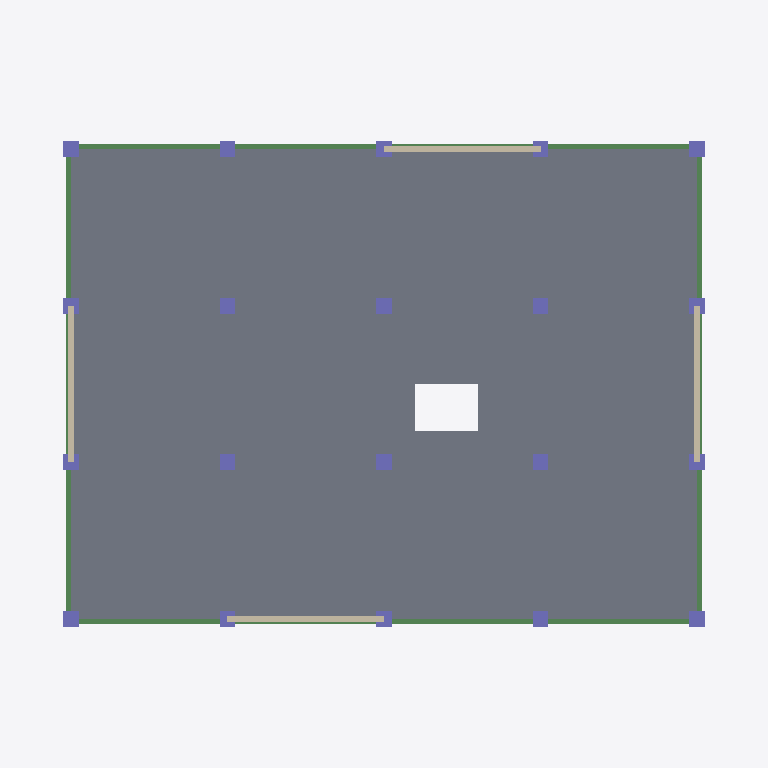
Plan cut of the same IFC building model at storey 'Level 5' (level 15.00 m, cut at 16.40 m), seen from above with north up, elements coloured by IFC class: 20 columns (violet), 14 beams (green), 4 walls (beige), 1 slab (grey). Cut surfaces are drawn darker.
Extent 22.7 m × 17.7 m × 55.2 m (x, y, z). Storeys (11): Base at 0.00 m; Level 1 at 3.00 m; Level 2 at 6.00 m; Level 3 at 9.00 m; Level 4 at 12.00 m; Level 5 at 15.00 m; Level 6 at 18.00 m; Level 7 at 21.00 m; Level 8 at 24.00 m; Level 9 at 27.00 m; Level 10 at 30.00 m. Elements (681): 341 IfcBeam, 200 IfcColumn, 100 IfcSlab, 40 IfcWall.

HEADER;
FILE_DESCRIPTION(('ViewDefinition [ReferenceView_V1.2]','RevitIdentifiers [ContentGUID: 5d1ebc7b-9793-4ff0-a09e-cc901e857e40, VersionGUID: 947bcdf9-efab-4fd1-9863-814c0fd1d4ae, NumberOfSaves: 3]'),'2;1');
FILE_NAME('Prefab_RCC_10storey.ifc','2026-11-20T07:35:09+06:00',(''),(''),'ODA SDAI 25.12','Autodesk - Revit 27.3.0.28 (ENU) - 27.3.0.28','');
FILE_SCHEMA(('IFC4'));
ENDSEC;
DATA;
#21=IFCPROJECT('1T7hnxbvDFyA2Up93XUe6m',#6,'Project Number',$,$,'Project Name','Project Status',(#14,#19),#37589);
#71=IFCSITE('1T7hnxbvDFyA2Up93XUe6o',#6,'Default',$,$,#70,$,$,.ELEMENT.,(42,21,31,401672),(-71,-3,-24,-318237),0.0,$,$);
#25=IFCBUILDING('1T7hnxbvDFyA2Up93XUe6n',#6,'',$,$,#24,$,'',.ELEMENT.,$,$,#22);
#28=IFCBUILDINGSTOREY('1qv6ynVKX7xf87anS8vNi1',#6,'Base',$,$,#27,$,'Base',.ELEMENT.,0.0);
#32=IFCBUILDINGSTOREY('1qv6ynVKX7xf87anS8vN2n',#6,'Level 1',$,$,#31,$,'Level 1',.ELEMENT.,2999.9999999999995);
#36=IFCBUILDINGSTOREY('3mmBySKlTC4u6IpnWYxRQz',#6,'Level 2',$,$,#35,$,'Level 2',.ELEMENT.,5999.999999999999);
#40=IFCBUILDINGSTOREY('3mmBySKlTC4u6IpnWYxRQ_',#6,'Level 3',$,$,#39,$,'Level 3',.ELEMENT.,9000.0);
#44=IFCBUILDINGSTOREY('3mmBySKlTC4u6IpnWYxRQ$',#6,'Level 4',$,$,#43,$,'Level 4',.ELEMENT.,11999.999999999998);
#48=IFCBUILDINGSTOREY('3mmBySKlTC4u6IpnWYxRQm',#6,'Level 5',$,$,#47,$,'Level 5',.ELEMENT.,14999.999999999998);
#52=IFCBUILDINGSTOREY('3mmBySKlTC4u6IpnWYxRQn',#6,'Level 6',$,$,#51,$,'Level 6',.ELEMENT.,18000.0);
#56=IFCBUILDINGSTOREY('3mmBySKlTC4u6IpnWYxRQo',#6,'Level 7',$,$,#55,$,'Level 7',.ELEMENT.,21000.0);
#60=IFCBUILDINGSTOREY('3mmBySKlTC4u6IpnWYxRQp',#6,'Level 8',$,$,#59,$,'Level 8',.ELEMENT.,23999.999999999996);
#64=IFCBUILDINGSTOREY('3mmBySKlTC4u6IpnWYxRQq',#6,'Level 9',$,$,#63,$,'Level 9',.ELEMENT.,27000.0);
#68=IFCBUILDINGSTOREY('3mmBySKlTC4u6IpnWYxRQr',#6,'Level 10',$,$,#67,$,'Level 10',.ELEMENT.,29999.999999999996);
#27228=IFCSLAB('3mmBySKlTC4u6IpnWYxKhC',#6,'Floor:PC Slab 150:426900',$,$,#27202,#27227,'426900',$);
#26420=IFCWALL('3mmBySKlTC4u6IpnWYxKey',#6,'Basic Wall:PC Wall 200:426852',$,$,#26408,#26412,'426852',$);
#26449=IFCWALL('3mmBySKlTC4u6IpnWYxKez',#6,'Basic Wall:PC Wall 200:426853',$,$,#26437,#26441,'426853',$);
#26361=IFCWALL('3mmBySKlTC4u6IpnWYxKew',#6,'Basic Wall:PC Wall 200:426850',$,$,#26349,#26353,'426850',$);
#26391=IFCWALL('3mmBySKlTC4u6IpnWYxKex',#6,'Basic Wall:PC Wall 200:426851',$,$,#26379,#26383,'426851',$);
#16281=IFCBEAM('3mmBySKlTC4u6IpnWYxKY2',#6,'M_Concrete-Rectangular Beam:B 300x500:426458',$,$,#16280,#16277,'426458',$);
#16389=IFCBEAM('3mmBySKlTC4u6IpnWYxKY6',#6,'M_Concrete-Rectangular Beam:B 300x500:426462',$,$,#16388,#16385,'426462',$);
#16439=IFCBEAM('3mmBySKlTC4u6IpnWYxKYu',#6,'M_Concrete-Rectangular Beam:B 300x500:426464',$,$,#16438,#16435,'426464',$);
#16889=IFCBEAM('3mmBySKlTC4u6IpnWYxKYg',#6,'M_Concrete-Rectangular Beam:B 300x500:426482',$,$,#16888,#16885,'426482',$);
#16939=IFCBEAM('3mmBySKlTC4u6IpnWYxKYi',#6,'M_Concrete-Rectangular Beam:B 300x500:426484',$,$,#16938,#16935,'426484',$);
#17046=IFCBEAM('3mmBySKlTC4u6IpnWYxKYW',#6,'M_Concrete-Rectangular Beam:B 300x500:426488',$,$,#17045,#17042,'426488',$);
#17096=IFCBEAM('3mmBySKlTC4u6IpnWYxKYY',#6,'M_Concrete-Rectangular Beam:B 300x500:426490',$,$,#17095,#17092,'426490',$);
#17203=IFCBEAM('3mmBySKlTC4u6IpnWYxKYc',#6,'M_Concrete-Rectangular Beam:B 300x500:426494',$,$,#17202,#17199,'426494',$);
#17703=IFCBEAM('3mmBySKlTC4u6IpnWYxKjA',#6,'M_Concrete-Rectangular Beam:B 300x500:426514',$,$,#17702,#17699,'426514',$);
#17810=IFCBEAM('3mmBySKlTC4u6IpnWYxKjE',#6,'M_Concrete-Rectangular Beam:B 300x500:426518',$,$,#17809,#17806,'426518',$);
#16339=IFCBEAM('3mmBySKlTC4u6IpnWYxKY4',#6,'M_Concrete-Rectangular Beam:B 300x500:426460',$,$,#16338,#16335,'426460',$);
#16996=IFCBEAM('3mmBySKlTC4u6IpnWYxKYk',#6,'M_Concrete-Rectangular Beam:B 300x500:426486',$,$,#16995,#16992,'426486',$);
#17153=IFCBEAM('3mmBySKlTC4u6IpnWYxKYa',#6,'M_Concrete-Rectangular Beam:B 300x500:426492',$,$,#17152,#17149,'426492',$);
#17760=IFCBEAM('3mmBySKlTC4u6IpnWYxKjC',#6,'M_Concrete-Rectangular Beam:B 300x500:426516',$,$,#17759,#17756,'426516',$);
#5784=IFCCOLUMN('3mmBySKlTC4u6IpnWYxKac',#6,'M_Concrete-Rectangular-Column:C 500x500:426110',$,$,#5783,#5780,'426110',$);
#5922=IFCCOLUMN('3mmBySKlTC4u6IpnWYxKdP',#6,'M_Concrete-Rectangular-Column:C 500x500:426113',$,$,#5921,#5918,'426113',$);
#6158=IFCCOLUMN('3mmBySKlTC4u6IpnWYxKdV',#6,'M_Concrete-Rectangular-Column:C 500x500:426119',$,$,#6157,#6154,'426119',$);
#6194=IFCCOLUMN('3mmBySKlTC4u6IpnWYxKdG',#6,'M_Concrete-Rectangular-Column:C 500x500:426120',$,$,#6193,#6190,'426120',$);
#6437=IFCCOLUMN('3mmBySKlTC4u6IpnWYxKdM',#6,'M_Concrete-Rectangular-Column:C 500x500:426126',$,$,#6436,#6433,'426126',$);
#6572=IFCCOLUMN('3mmBySKlTC4u6IpnWYxKd9',#6,'M_Concrete-Rectangular-Column:C 500x500:426129',$,$,#6571,#6568,'426129',$);
#6004=IFCCOLUMN('3mmBySKlTC4u6IpnWYxKdR',#6,'M_Concrete-Rectangular-Column:C 500x500:426115',$,$,#6003,#6000,'426115',$);
#6040=IFCCOLUMN('3mmBySKlTC4u6IpnWYxKdS',#6,'M_Concrete-Rectangular-Column:C 500x500:426116',$,$,#6039,#6036,'426116',$);
#6076=IFCCOLUMN('3mmBySKlTC4u6IpnWYxKdT',#6,'M_Concrete-Rectangular-Column:C 500x500:426117',$,$,#6075,#6072,'426117',$);
#6276=IFCCOLUMN('3mmBySKlTC4u6IpnWYxKdI',#6,'M_Concrete-Rectangular-Column:C 500x500:426122',$,$,#6275,#6272,'426122',$);
#6312=IFCCOLUMN('3mmBySKlTC4u6IpnWYxKdJ',#6,'M_Concrete-Rectangular-Column:C 500x500:426123',$,$,#6311,#6308,'426123',$);
#6348=IFCCOLUMN('3mmBySKlTC4u6IpnWYxKdK',#6,'M_Concrete-Rectangular-Column:C 500x500:426124',$,$,#6347,#6344,'426124',$);
#5833=IFCCOLUMN('3mmBySKlTC4u6IpnWYxKad',#6,'M_Concrete-Rectangular-Column:C 500x500:426111',$,$,#5832,#5829,'426111',$);
#5879=IFCCOLUMN('3mmBySKlTC4u6IpnWYxKdO',#6,'M_Concrete-Rectangular-Column:C 500x500:426112',$,$,#5878,#5875,'426112',$);
#6122=IFCCOLUMN('3mmBySKlTC4u6IpnWYxKdU',#6,'M_Concrete-Rectangular-Column:C 500x500:426118',$,$,#6121,#6118,'426118',$);
#6240=IFCCOLUMN('3mmBySKlTC4u6IpnWYxKdH',#6,'M_Concrete-Rectangular-Column:C 500x500:426121',$,$,#6239,#6236,'426121',$);
#6483=IFCCOLUMN('3mmBySKlTC4u6IpnWYxKdN',#6,'M_Concrete-Rectangular-Column:C 500x500:426127',$,$,#6482,#6479,'426127',$);
#6529=IFCCOLUMN('3mmBySKlTC4u6IpnWYxKd8',#6,'M_Concrete-Rectangular-Column:C 500x500:426128',$,$,#6528,#6525,'426128',$);
#5968=IFCCOLUMN('3mmBySKlTC4u6IpnWYxKdQ',#6,'M_Concrete-Rectangular-Column:C 500x500:426114',$,$,#5967,#5964,'426114',$);
#6394=IFCCOLUMN('3mmBySKlTC4u6IpnWYxKdL',#6,'M_Concrete-Rectangular-Column:C 500x500:426125',$,$,#6393,#6390,'426125',$);
ENDSEC;
